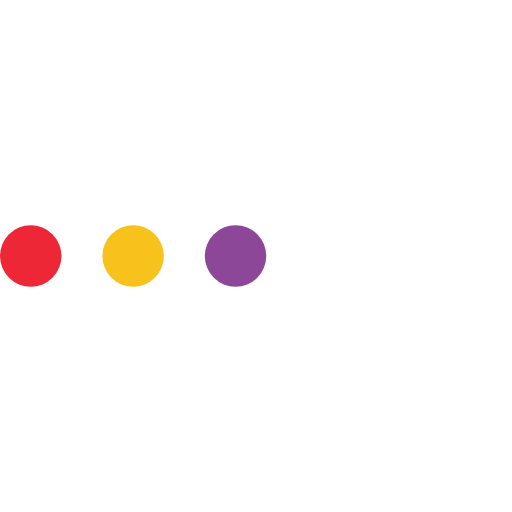
t = 0.00 s
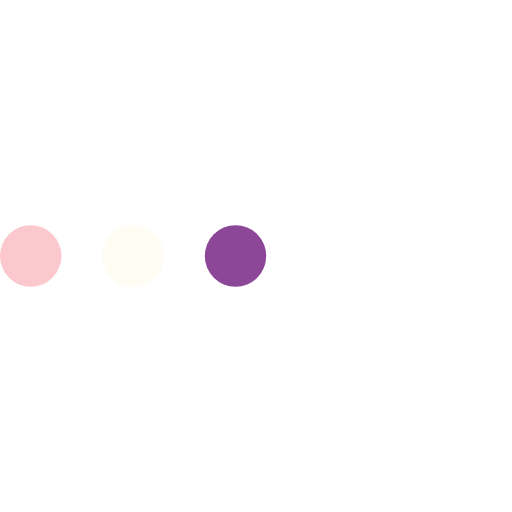
t = 0.23 s
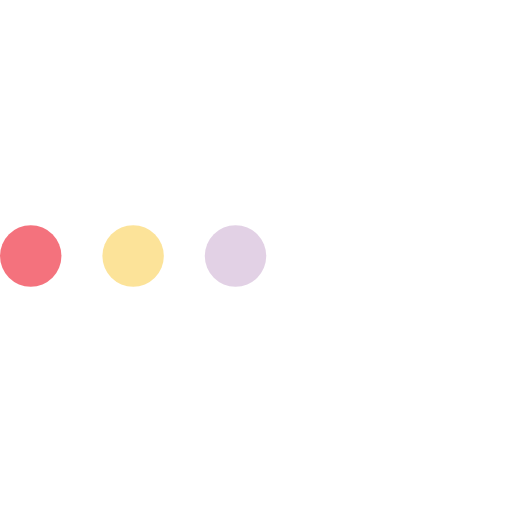
t = 0.43 s
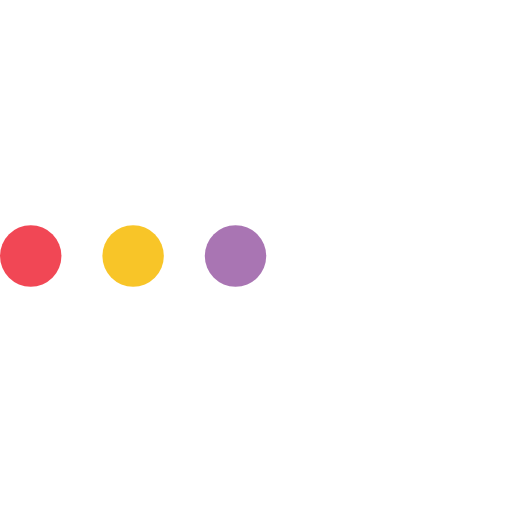
t = 0.68 s
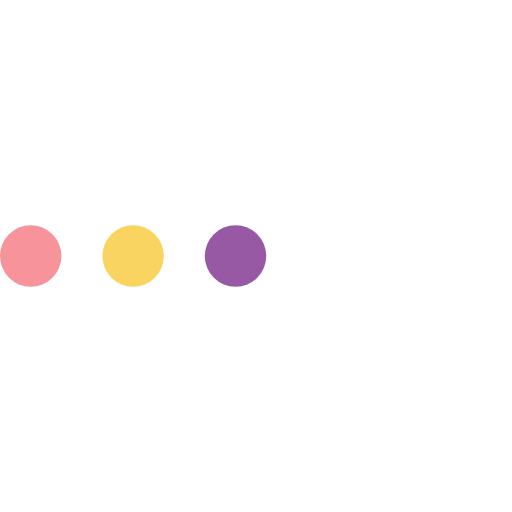
t = 0.85 s
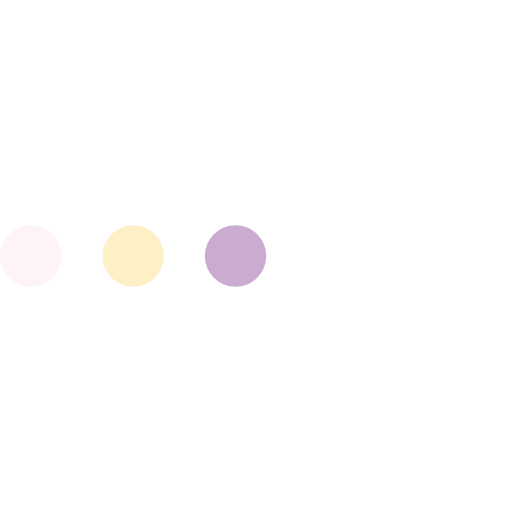
t = 1.08 s

The animated SVG that drew these frames (rendered in a browser with its animation timeline set to each time). Animation: 3 SMIL elements (animate=3); one cycle of 1.30 s, repeats indefinitely.

<svg xmlns="http://www.w3.org/2000/svg" viewBox="0 0 100 100"><circle fill="#EE2737" cx="6" cy="50" r="6"><animate attributeName="opacity" dur="1s" values="0;1;0" repeatCount="indefinite" begin=".1"/></circle><circle fill="#F8C21C" cx="26" cy="50" r="6"><animate attributeName="opacity" dur="1s" values="0;1;0" repeatCount="indefinite" begin=".2"/></circle><circle fill="#8C4799" cx="46" cy="50" r="6"><animate attributeName="opacity" dur="1s" values="0;1;0" repeatCount="indefinite" begin=".3"/></circle></svg>